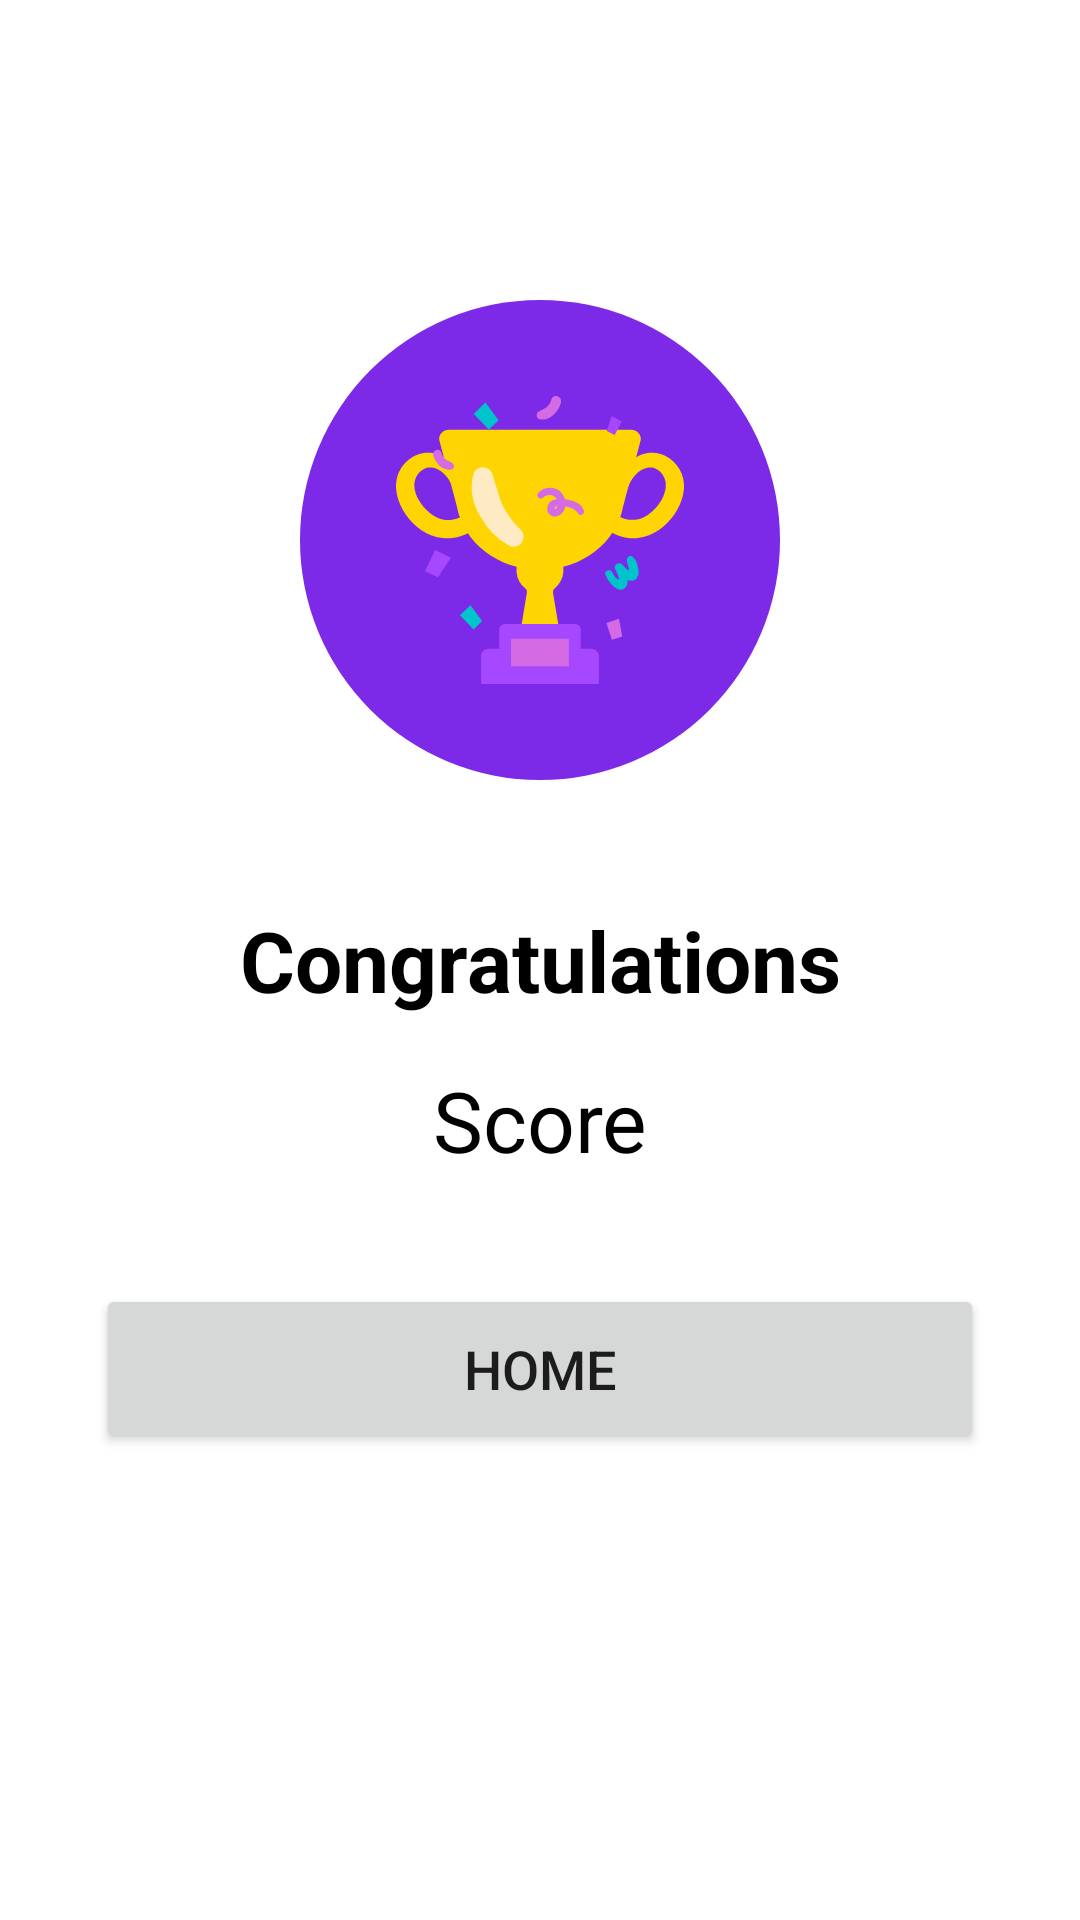

Android layout source for this screen:
<!-- AndroidManifest.xml: application theme Theme.TriviaQuiz -->
<!-- res/layout/fragment_result.xml -->
<?xml version="1.0" encoding="utf-8"?>
<layout xmlns:app="http://schemas.android.com/apk/res-auto">
<androidx.constraintlayout.widget.ConstraintLayout xmlns:android="http://schemas.android.com/apk/res/android"
    xmlns:tools="http://schemas.android.com/tools"
    android:layout_width="match_parent"
    android:layout_height="match_parent"
    tools:context=".ResultFragment"
    android:background="@color/alice_blue">

    <ImageView
        android:layout_marginTop="100dp"
        android:layout_width="160dp"
        android:layout_height="160dp"
        app:layout_constraintStart_toStartOf="parent"
        app:layout_constraintEnd_toEndOf="parent"
        app:layout_constraintTop_toTopOf="parent"
        android:src="@drawable/trophy_logo"/>
    <TextView
        android:textColor="@color/black"
        android:id="@+id/tvCongratulations"
        android:layout_width="wrap_content"
        android:layout_height="wrap_content"
        app:layout_constraintStart_toStartOf="parent"
        app:layout_constraintEnd_toEndOf="parent"
        app:layout_constraintTop_toTopOf="parent"
        app:layout_constraintBottom_toBottomOf="parent"
        android:textSize="28dp"
        android:textStyle="bold"
        android:text="Congratulations"/>
    <TextView
        android:textColor="@color/black"
        android:textSize="28dp"
        android:layout_marginTop="16dp"
        android:id="@+id/tvCorrectAnswers"
        android:layout_width="wrap_content"
        android:layout_height="wrap_content"
        app:layout_constraintStart_toStartOf="parent"
        app:layout_constraintEnd_toEndOf="parent"
        app:layout_constraintTop_toBottomOf="@+id/tvCongratulations"
        android:text="Score"/>

    <Button
        android:id="@+id/btHome"
        android:layout_width="match_parent"
        android:layout_height="wrap_content"
        app:layout_constraintTop_toBottomOf="@id/tvCorrectAnswers"
        app:layout_constraintStart_toStartOf="parent"
        app:layout_constraintEnd_toEndOf="parent"
        android:layout_marginHorizontal="32dp"
        android:layout_marginTop="36dp"
        android:padding="16dp"
        android:textSize="18dp"
        android:text="Home"/>
</androidx.constraintlayout.widget.ConstraintLayout>
</layout>
<!-- resources referenced by this layout -->
<resources>
  <!-- drawable trophy_logo: vector/xml drawable (drawable, 6128 chars, omitted) -->
  <style name="Theme.TriviaQuiz" parent="Theme.MaterialComponents.DayNight.NoActionBar">
          
          <item name="colorPrimary">@color/purple_500</item>
          <item name="colorPrimaryVariant">@color/purple_700</item>
          <item name="colorOnPrimary">@color/white</item>
          
          <item name="colorSecondary">@color/teal_200</item>
          <item name="colorSecondaryVariant">@color/teal_700</item>
          <item name="colorOnSecondary">@color/black</item>
          
          <item name="android:statusBarColor">?attr/colorPrimaryVariant</item>
          
  
  
  
  
      </style>
  <!-- not gathered from this repository: default colours our renderer supplied (Android Studio template values) -->
  <color name="purple_500">#FF6200EE</color>
  <color name="purple_700">#FF3700B3</color>
  <color name="teal_200">#FF03DAC5</color>
  <color name="teal_700">#FF018786</color>
  <color name="black">#FF000000</color>
  <color name="white">#FFFFFFFF</color>
</resources>
